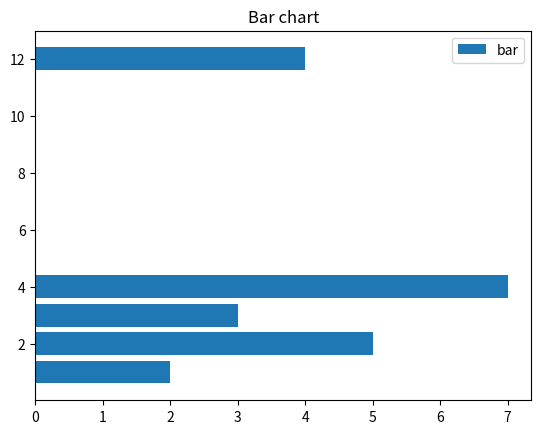

Here is the Python script that generated this plot:
import matplotlib.pyplot as plt
# plt.plot([1,2,3],[4,5,6],color='red')
# plt.xlim(1,5)
# plt.ylim(1,6)
# plt.xlabel('X-axis')
# plt.ylabel('Y-axis')
# plt.title('Demo graph')
# plt.legend(['Values'])
# plt.show()

# line plot
# import matplotlib.pyplot as plt
# x = [1,2,3,4,5]
# y = [2,4,6,8,10]
# plt.plot(x,y)
# plt.show()

# Scatter plot
# import matplotlib.pyplot as plt
# x = [3,1,3,12,2,4,4]
# y = [3,2,1,4,5,6,7]
# plt.scatter(x,y)
# plt.title("Scatter chart")
# plt.show()

# Bar plot
# import matplotlib.pyplot as plt
# x = [3,1,3,12,2,4,4]
# y = [3,2,1,4,5,6,7]
# plt.bar(x,y)
# plt.title("Bar chart")
# plt.legend(["bar"])
# plt.show()

# horizontal bar plot 
import matplotlib.pyplot as plt
x = [3,1,3,12,2,4,4]
y = [3,2,1,4,5,6,7]
plt.barh(x,y)
plt.title("Bar chart")
plt.legend(["bar"])
plt.show()